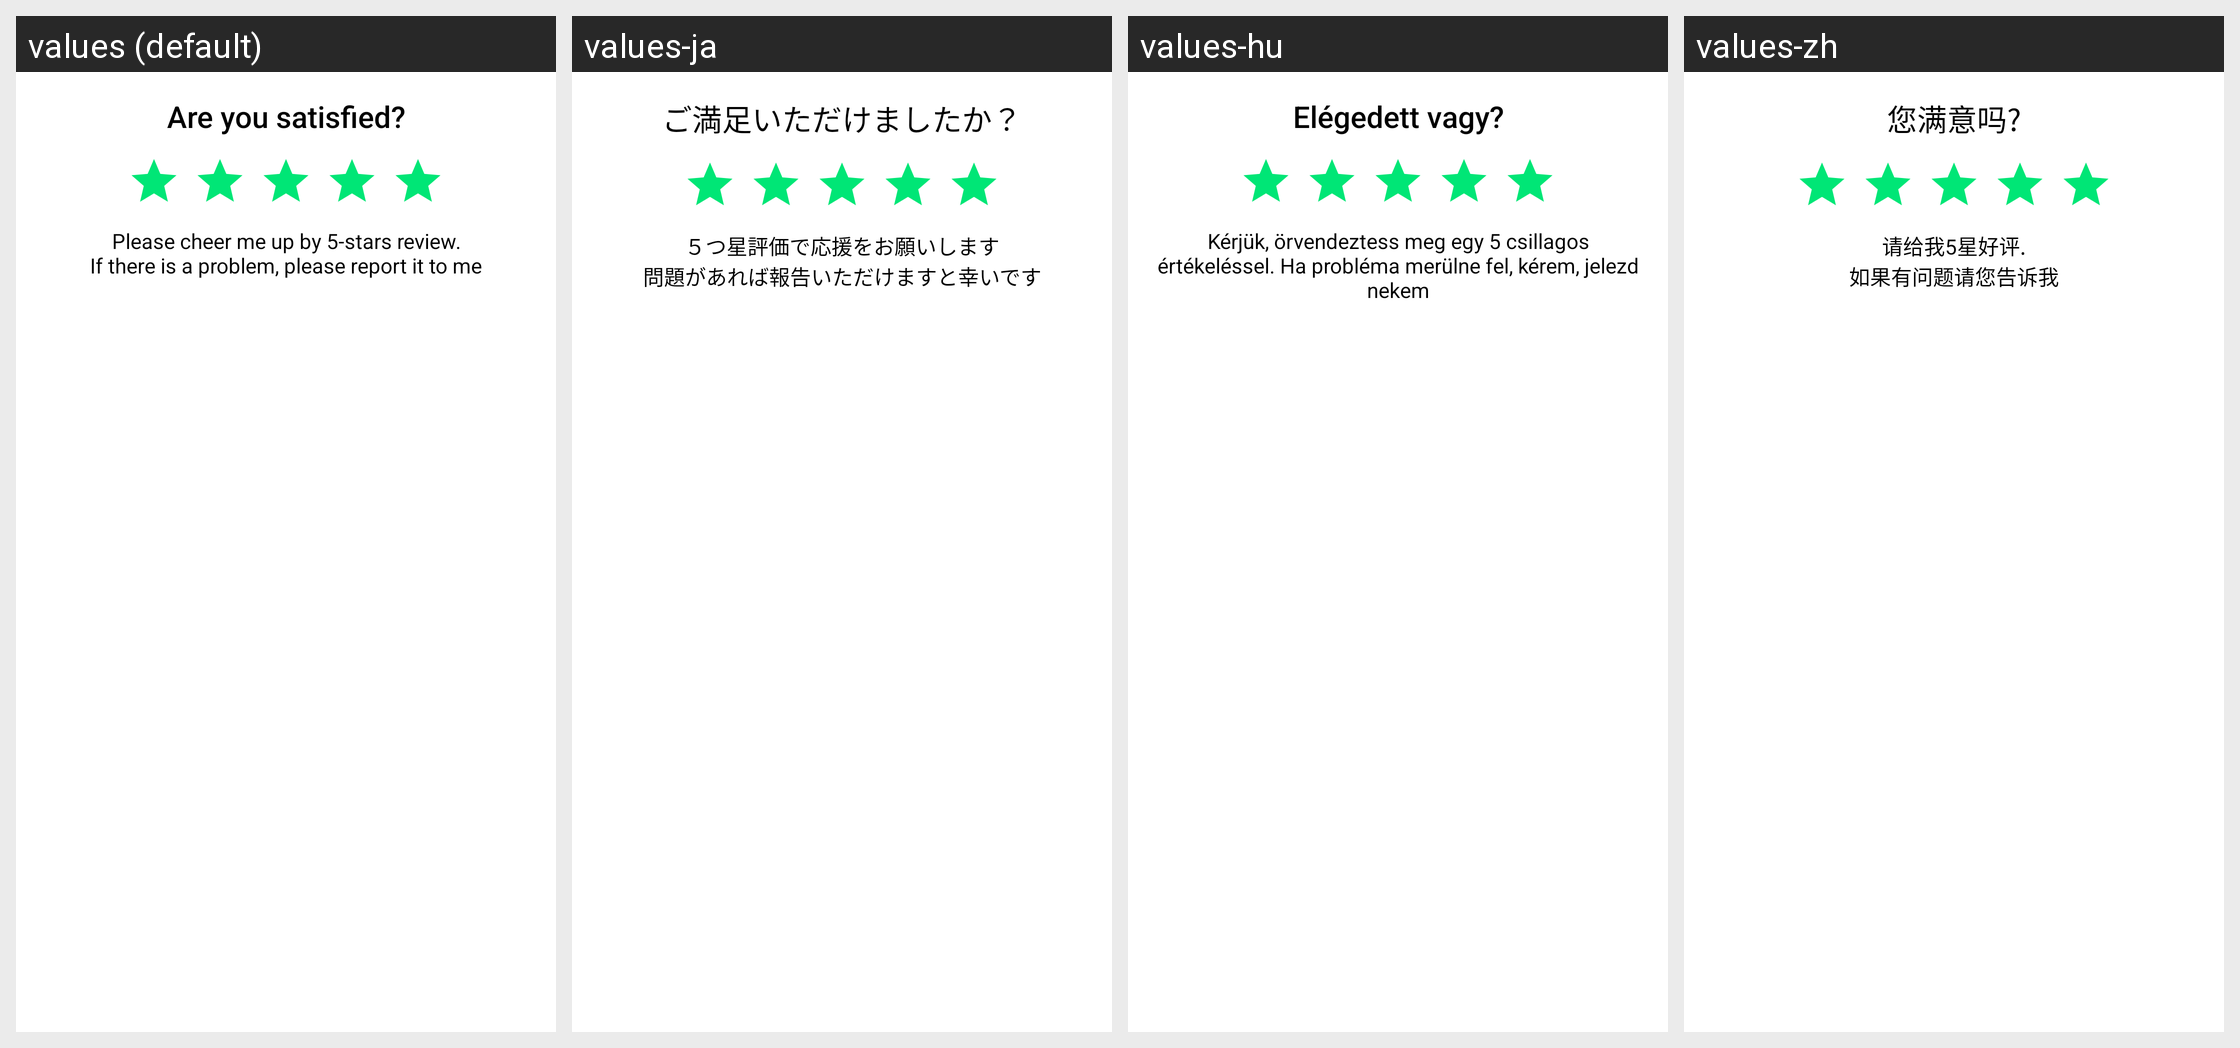

Locale-by-locale string values for the Android screen shown in this grid:
Android screen res/layout/layout_review.xml rendered under 4 locales, left to right: values (default), values-ja, values-hu, values-zh. Device: Nexus 5 (rendered at 1080×1920; each locale shown at half size, 540×960, under a caption strip naming it); theme Theme.Orientation.NoActionBar.
Strings drawn on this screen, with the default value and each locale's value (text and hints the layout hard-codes, and strings that could not be matched under every locale, appear in the picture but are not listed):

dialog_title_review
  values: Are you satisfied?
  values-ja: ご満足いただけましたか？
  values-hu: Elégedett vagy?
  values-zh: 您满意吗?

dialog_message_review
  values: Please cheer me up by 5-stars review.
      If there is a problem, please report it to me
  values-ja: ５つ星評価で応援をお願いします
      問題があれば報告いただけますと幸いです
  values-hu: Kérjük, örvendeztess meg egy 5 csillagos értékeléssel. Ha probléma merülne fel, kérem, jelezd nekem
  values-zh: 请给我5星好评.
      如果有问题请您告诉我
